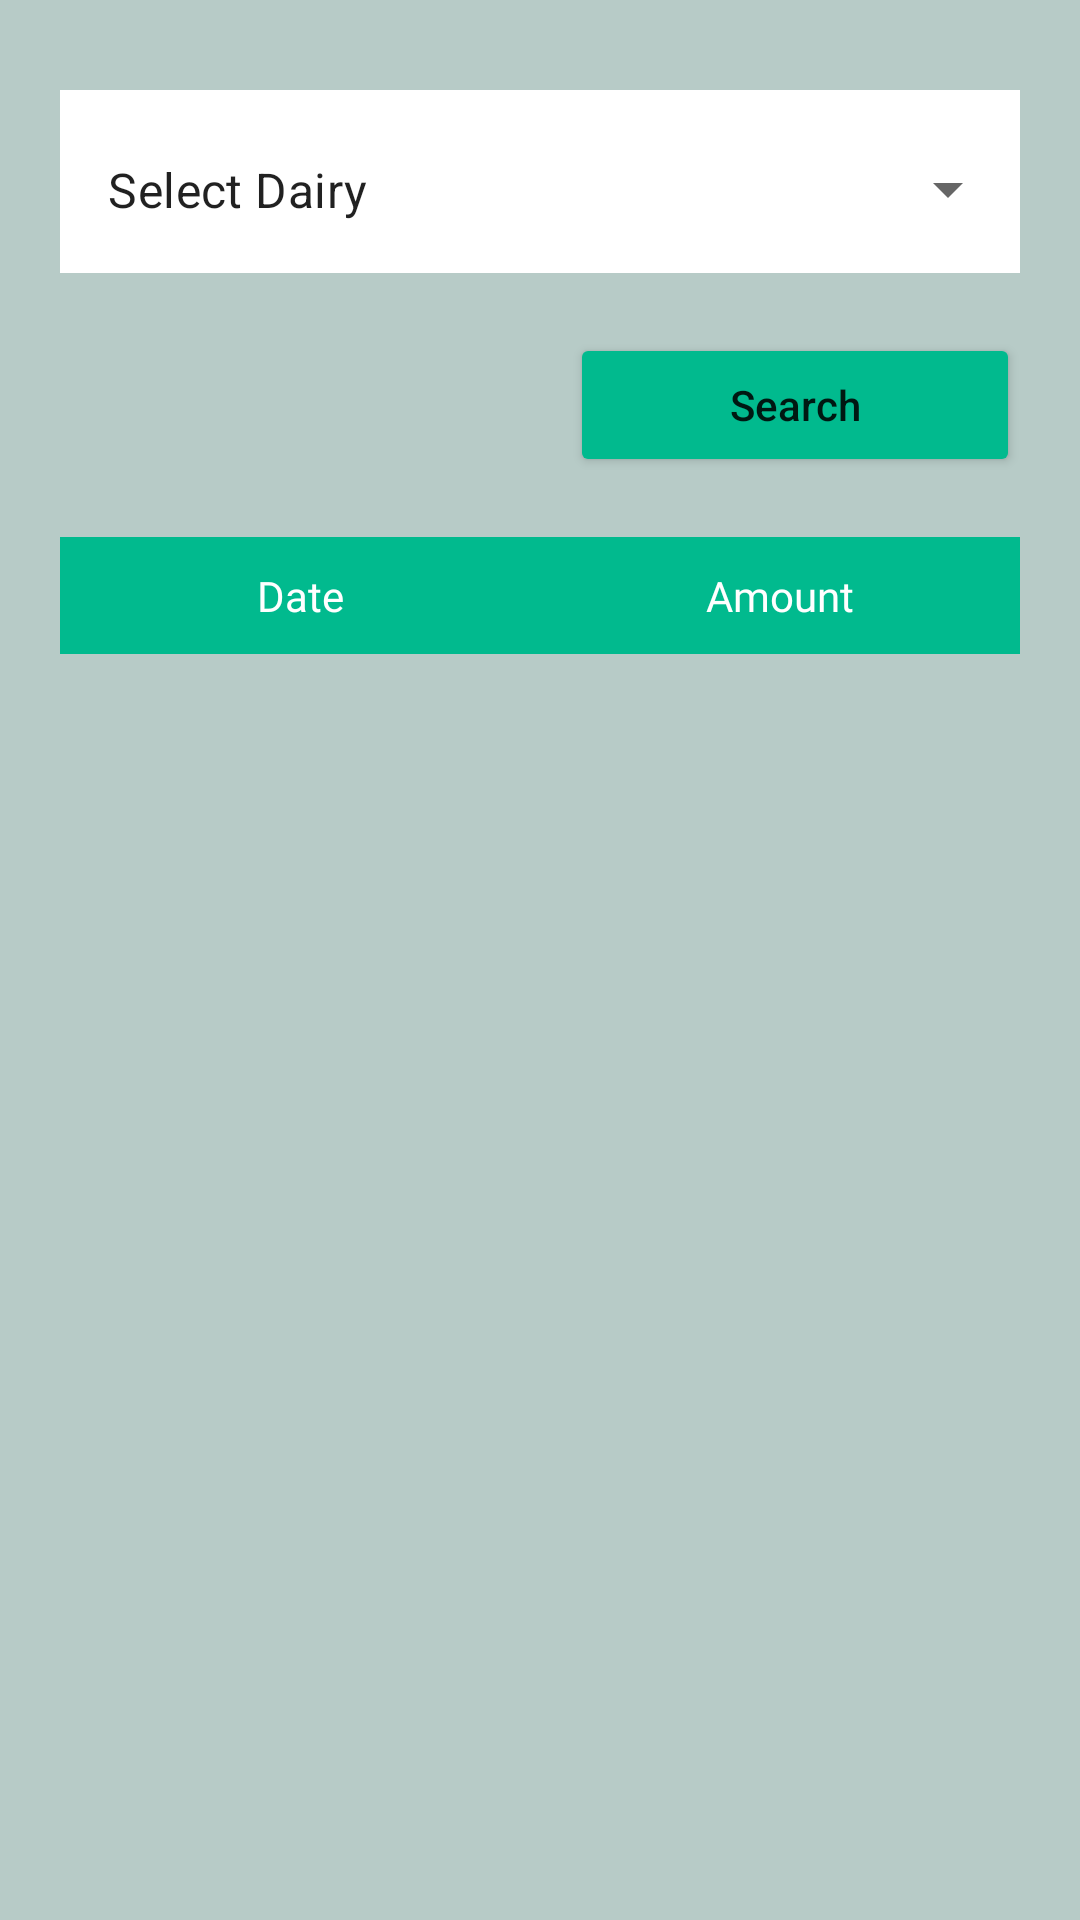

This screen was rendered from an Android layout file. Write that file and the resources it references.
<!-- AndroidManifest.xml: application theme Theme.MilkManagementApp -->
<!-- res/layout/customer_fragment_transaction.xml -->
<?xml version="1.0" encoding="utf-8"?>
<ScrollView xmlns:android="http://schemas.android.com/apk/res/android"
    xmlns:tools="http://schemas.android.com/tools"
    android:layout_width="match_parent"
    android:layout_height="match_parent"
    android:background="#b7cbc7"
    tools:context=".customer.ui.TransactionFragment">

    <LinearLayout
        android:layout_width="match_parent"
        android:layout_height="wrap_content"
        android:orientation="vertical"
        android:padding="20dp">

        <com.google.android.material.textfield.TextInputLayout
            style="@style/Widget.MaterialComponents.TextInputLayout.OutlinedBox.ExposedDropdownMenu"
            android:layout_width="match_parent"
            android:layout_height="wrap_content"
            android:layout_marginTop="10dp"
            android:background="@color/white">

            <AutoCompleteTextView
                android:id="@+id/spCustomerList"
                android:layout_width="match_parent"
                android:layout_height="match_parent"
                android:background="@color/white"
                android:editable="false"
                android:text="Select Dairy" />

        </com.google.android.material.textfield.TextInputLayout>

        <Button
            android:id="@+id/btnSearch"
            android:layout_width="150dp"
            android:layout_height="wrap_content"
            android:layout_gravity="end"
            android:layout_marginTop="20dp"
            android:backgroundTint="#01ba8e"
            android:text="Search"
            android:textAllCaps="false" />

        <TableLayout
            android:layout_width="match_parent"
            android:layout_height="wrap_content"
            android:layout_marginTop="20dp">

            <TableRow android:background="#01ba8e">

                <TextView
                    android:layout_width="0dp"
                    android:layout_height="wrap_content"
                    android:layout_weight="1"
                    android:fontFamily="@font/poppins_medium"
                    android:gravity="center"
                    android:paddingTop="10dp"
                    android:paddingBottom="10dp"
                    android:text="Date"
                    android:textColor="@color/white" />

                <TextView
                    android:layout_width="0dp"
                    android:layout_height="match_parent"
                    android:layout_weight="1"
                    android:fontFamily="@font/poppins_medium"
                    android:gravity="center"
                    android:paddingTop="10dp"
                    android:paddingBottom="10dp"
                    android:text="Amount"
                    android:textColor="@color/white" />

            </TableRow>

        </TableLayout>

        <TableLayout
            android:id="@+id/tlData"
            android:layout_width="match_parent"
            android:layout_height="wrap_content">



        </TableLayout>

    </LinearLayout>

</ScrollView>
<!-- res/layout/customer_transaction_table_row_layout.xml (included above) -->
<?xml version="1.0" encoding="utf-8"?>
<TableRow xmlns:android="http://schemas.android.com/apk/res/android"
    android:layout_width="match_parent"
    android:layout_height="wrap_content">

    <TextView
        android:id="@+id/tvDate"
        android:layout_width="0dp"
        android:layout_height="wrap_content"
        android:layout_weight="1"
        android:background="@color/white"
        android:fontFamily="@font/poppins_light"
        android:gravity="center"
        android:paddingTop="10dp"
        android:paddingBottom="10dp"
        android:text="9-10-2022"
        android:textColor="@color/black" />

    <TextView
        android:id="@+id/tvAmount"
        android:layout_width="0dp"
        android:layout_height="match_parent"
        android:layout_weight="1"
        android:background="@color/white"
        android:fontFamily="@font/poppins_light"
        android:gravity="center"
        android:paddingTop="10dp"
        android:paddingBottom="10dp"
        android:text="1000"
        android:textColor="@color/black" />

</TableRow>
<!-- resources referenced by this layout -->
<resources>
  <style name="Theme.MilkManagementApp" parent="Theme.MaterialComponents.DayNight.DarkActionBar">
          
          <item name="colorPrimary">#01ba8e</item>
          <item name="colorPrimaryVariant">@color/purple_700</item>
          <item name="colorOnPrimary">@color/white</item>
          
          <item name="colorSecondary">@color/teal_200</item>
          <item name="colorSecondaryVariant">@color/teal_700</item>
          <item name="colorOnSecondary">@color/black</item>
          
          <item name="android:statusBarColor" tools:targetApi="l">?attr/colorPrimaryVariant</item>
          
      </style>
  <!-- not gathered from this repository: default colours our renderer supplied (Android Studio template values) -->
  <color name="purple_700">#FF3700B3</color>
  <color name="teal_200">#FF03DAC5</color>
  <color name="teal_700">#FF018786</color>
  <color name="black">#FF000000</color>
  <color name="white">#FFFFFFFF</color>
</resources>
